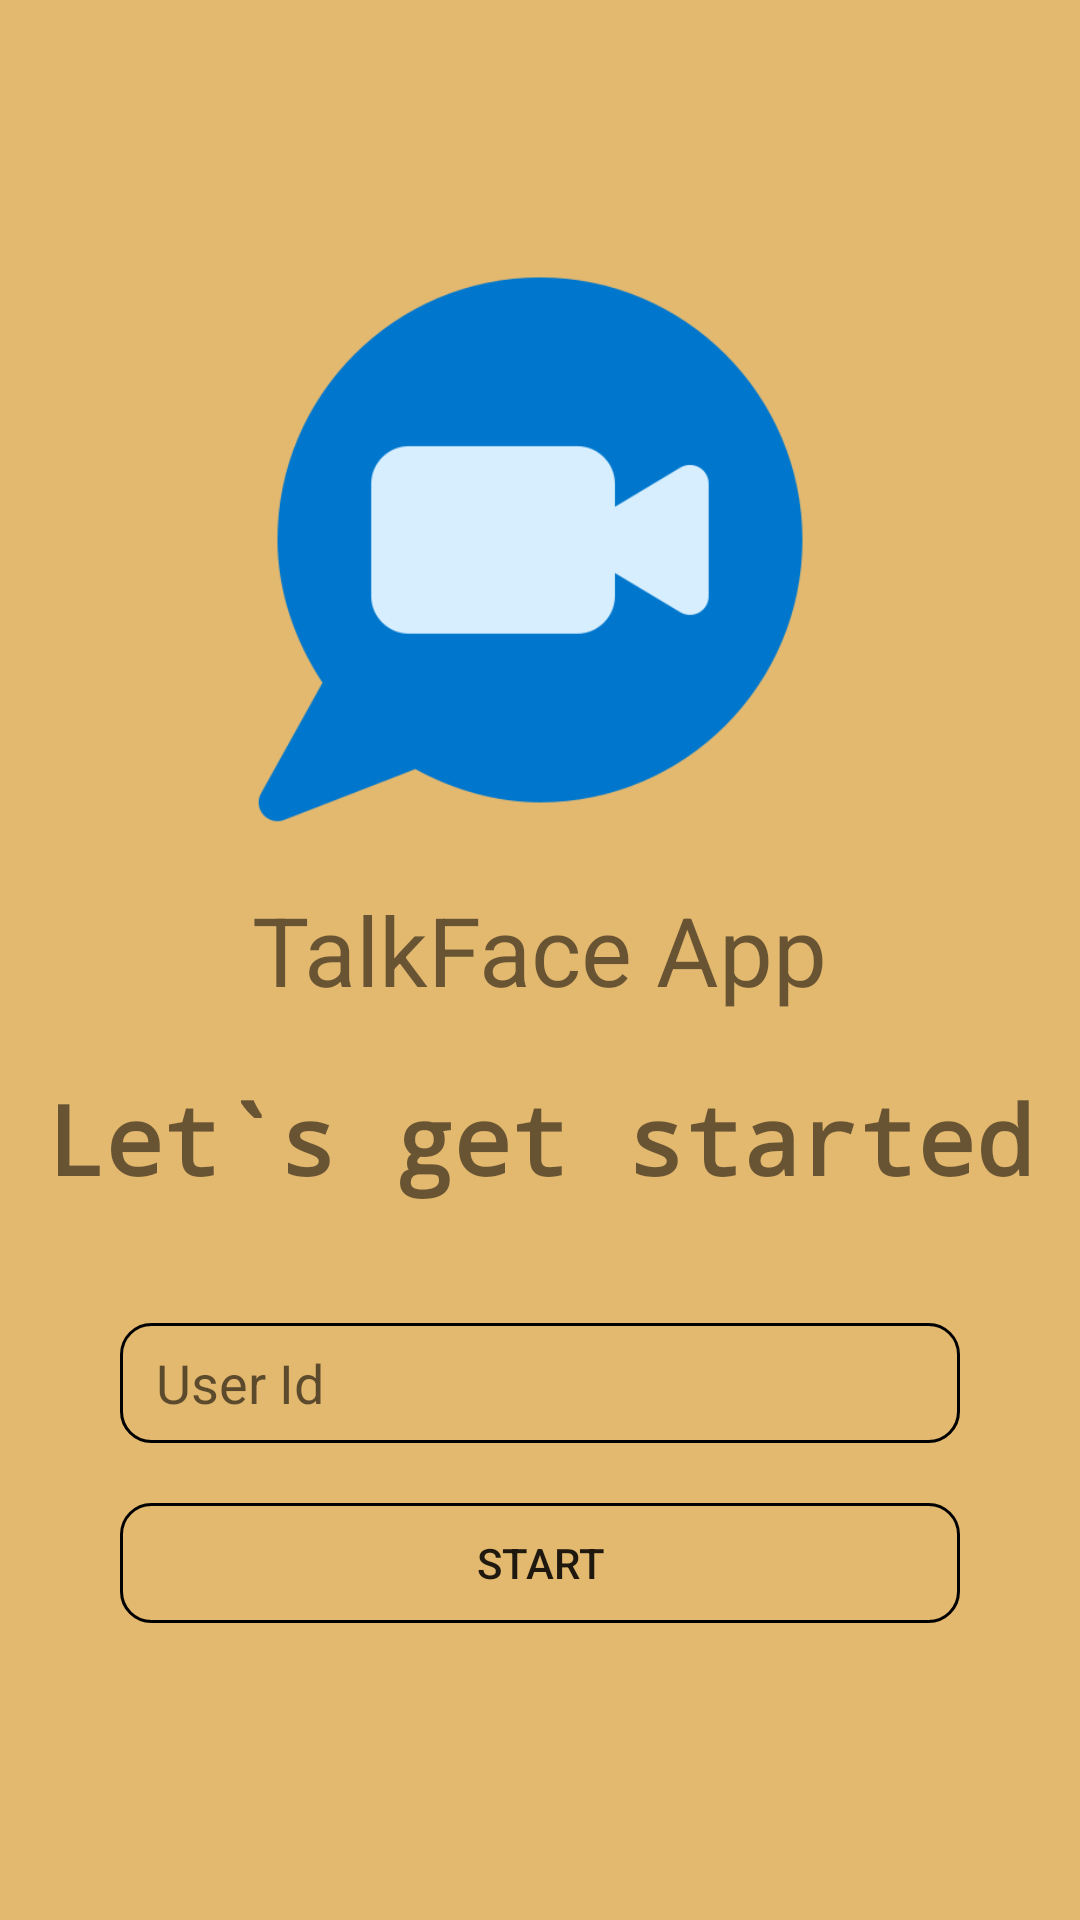

Layout XML and referenced resources for this Android screen:
<!-- AndroidManifest.xml: application theme Theme.TalkFaceApp -->
<!-- res/layout/activity_main.xml -->
<?xml version="1.0" encoding="utf-8"?>
<LinearLayout xmlns:android="http://schemas.android.com/apk/res/android"
    xmlns:app="http://schemas.android.com/apk/res-auto"
    xmlns:tools="http://schemas.android.com/tools"
    android:layout_width="match_parent"
    android:layout_height="match_parent"
    android:background="#CDDCA74C"
    android:gravity="center_horizontal"
    android:orientation="vertical"
    tools:context=".MainActivity"
    >
    
    <ImageView
        android:layout_marginTop="80dp"
        android:layout_width="200dp"
        android:layout_height="200dp"
        android:src="@drawable/videocall"/>
    
    <TextView
        android:layout_width="wrap_content"
        android:layout_marginTop="15dp"
        android:layout_height="wrap_content"
        android:text="@string/app_name"
        android:textSize="32sp"/>
    <TextView
        android:layout_width="wrap_content"
        android:layout_height="wrap_content"
        android:text="Let`s get started"
        android:textStyle="bold"
        android:fontFamily="monospace"
        android:layout_marginTop="20dp"
        android:textSize="32sp"/>
    
    <EditText
        android:layout_width="match_parent"
        android:layout_height="40dp"
        android:background="@drawable/rounded_corner"
        android:layout_marginHorizontal="40dp"
        android:hint="User Id"
        android:paddingHorizontal="12dp"
        android:layout_marginTop="40dp"
        android:id="@+id/user_id_edittxt"/>
    
    <Button
        android:layout_width="match_parent"
        android:layout_height="40dp"
        android:text="start"
        android:layout_marginTop="20dp"
        android:layout_marginHorizontal="40dp"
        android:background="@drawable/rounded_corner"
        android:id="@+id/startbtn"/>


   

</LinearLayout>
<!-- resources referenced by this layout -->
<resources>
  <!-- drawable rounded_corner (drawable) -->
  <?xml version="1.0" encoding="utf-8"?>
  <shape xmlns:android="http://schemas.android.com/apk/res/android"
      android:shape="rectangle">
      <corners android:radius="10dp"></corners>
      <stroke android:width="1dp"/>
  
  </shape>
  <!-- drawable videocall: png bitmap (drawable, 14530 bytes) -->
  <string name="app_name">TalkFace App</string>
  <style name="Theme.TalkFaceApp" parent="Theme.MaterialComponents.DayNight.DarkActionBar">
          
          <item name="colorPrimary">@color/purple_500</item>
          <item name="colorPrimaryVariant">@color/purple_700</item>
          <item name="colorOnPrimary">@color/white</item>
          
          <item name="colorSecondary">@color/teal_200</item>
          <item name="colorSecondaryVariant">@color/teal_700</item>
          <item name="colorOnSecondary">@color/black</item>
          
          <item name="android:statusBarColor">?attr/colorPrimaryVariant</item>
          
      </style>
  <!-- not gathered from this repository: default colours our renderer supplied (Android Studio template values) -->
  <color name="purple_500">#FF6200EE</color>
  <color name="purple_700">#FF3700B3</color>
  <color name="teal_200">#FF03DAC5</color>
  <color name="teal_700">#FF018786</color>
  <color name="black">#FF000000</color>
  <color name="white">#FFFFFFFF</color>
</resources>
